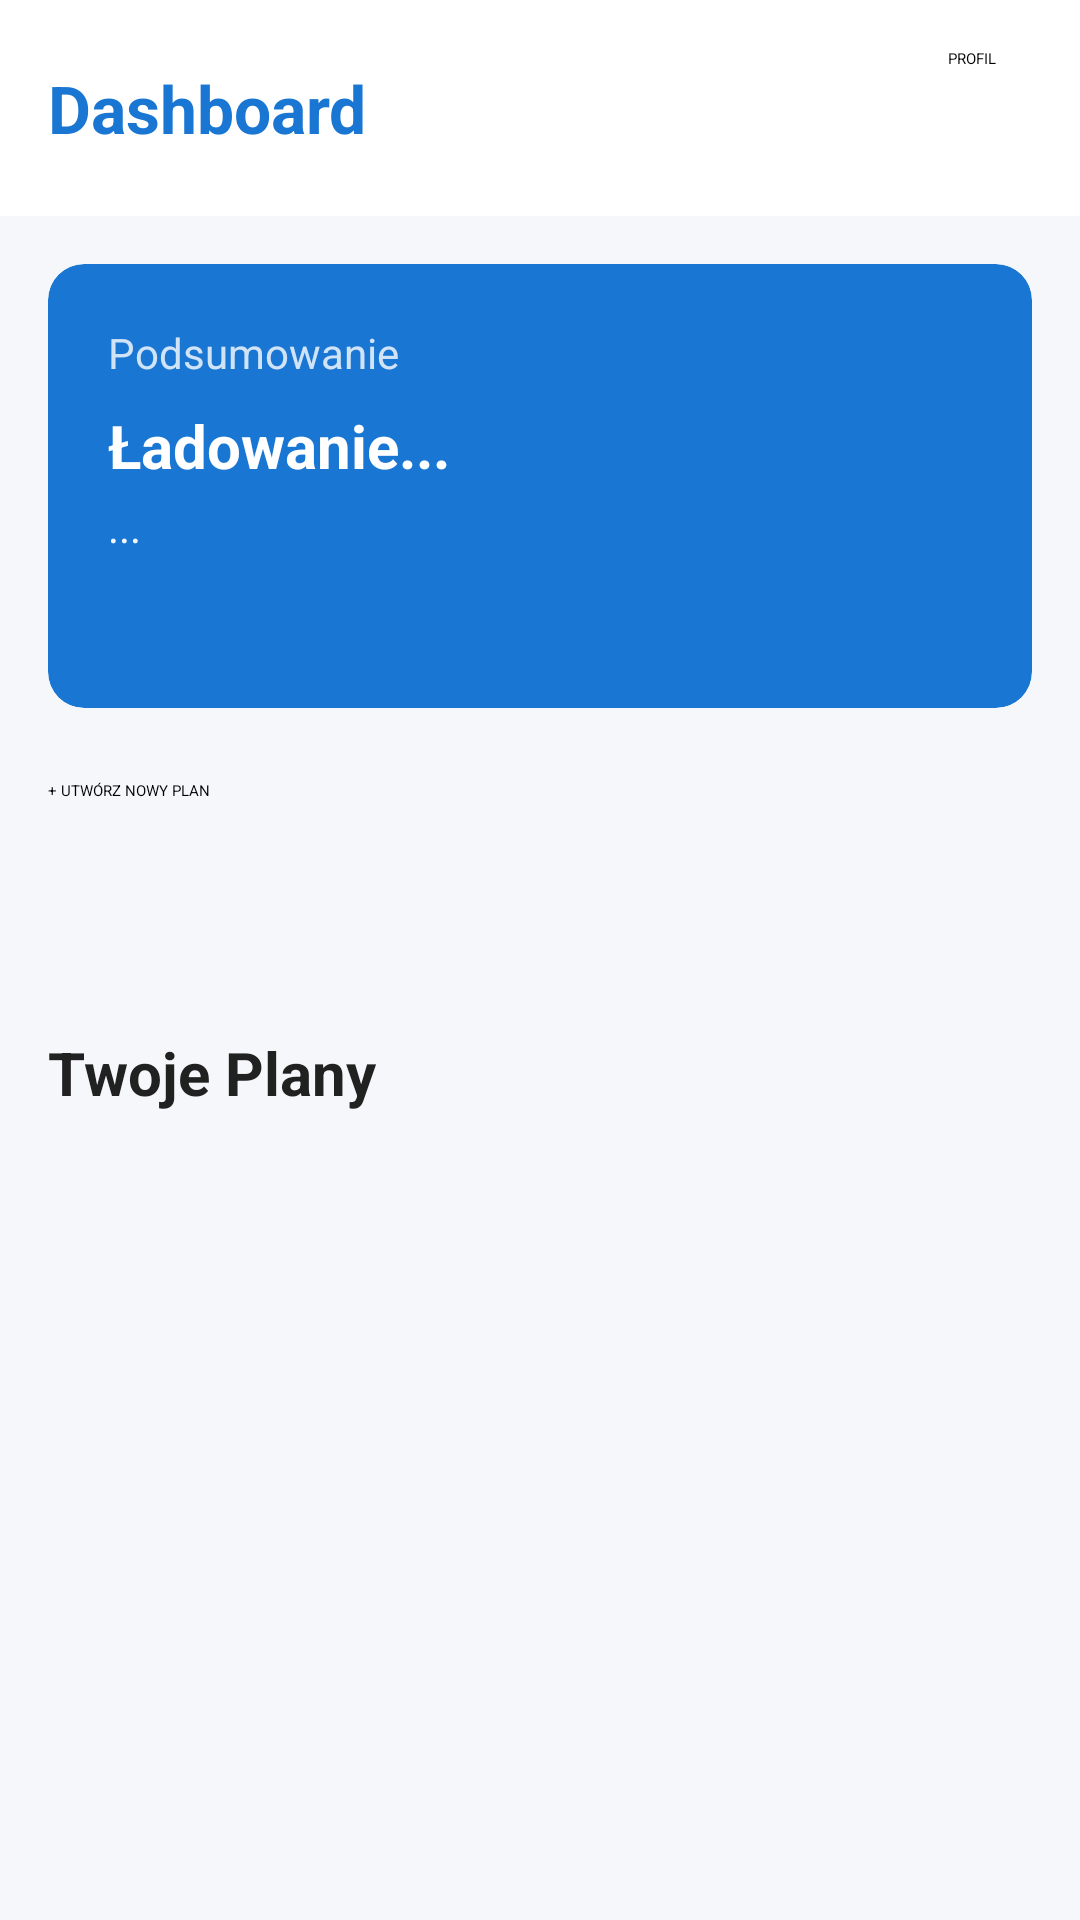

Reconstruct the res/layout file that produces this screen, plus the resources it refers to.
<!-- AndroidManifest.xml: application theme Theme.FitnessTracker -->
<!-- res/layout/activity_dashboard.xml -->
<?xml version="1.0" encoding="utf-8"?>
<LinearLayout xmlns:android="http://schemas.android.com/apk/res/android"
    android:layout_width="match_parent"
    android:layout_height="match_parent"
    xmlns:app="http://schemas.android.com/apk/res-auto"
    android:orientation="vertical"
    android:background="@color/background">

    <LinearLayout
        android:layout_width="match_parent"
        android:layout_height="wrap_content"
        android:orientation="horizontal"
        android:padding="16dp"
        android:background="@color/surface"
        android:elevation="4dp"
        android:gravity="center_vertical">

        <TextView
            android:layout_width="0dp"
            android:layout_weight="1"
            android:layout_height="wrap_content"
            android:text="Dashboard"
            android:textSize="22sp"
            android:textStyle="bold"
            android:textColor="@color/primary"/>

        <Button
            android:id="@+id/btnAdminPanel"
            android:layout_width="wrap_content"
            android:layout_height="wrap_content"
            android:text="ADMIN"
            android:backgroundTint="@color/error"
            android:visibility="gone"
            android:minHeight="40dp"
            android:paddingHorizontal="12dp"/>

        <Button
            android:id="@+id/btnProfile"
            android:layout_width="wrap_content"
            android:layout_height="wrap_content"
            android:text="PROFIL"
            android:backgroundTint="@color/primary"
            android:layout_marginStart="8dp"
            android:minHeight="40dp"
            android:paddingHorizontal="12dp"/>
    </LinearLayout>

    <ScrollView
        android:layout_width="match_parent"
        android:layout_height="match_parent"
        android:padding="16dp">

        <LinearLayout
            android:layout_width="match_parent"
            android:layout_height="wrap_content"
            android:orientation="vertical">

            <androidx.cardview.widget.CardView
                android:layout_width="match_parent"
                android:layout_height="wrap_content"
                android:layout_marginBottom="24dp"
                app:cardCornerRadius="12dp"
                app:cardBackgroundColor="@color/primary">

                <LinearLayout
                    android:layout_width="match_parent"
                    android:layout_height="wrap_content"
                    android:orientation="vertical"
                    android:padding="20dp">

                    <TextView
                        android:layout_width="wrap_content"
                        android:layout_height="wrap_content"
                        android:text="Podsumowanie"
                        android:textColor="#CCFFFFFF"
                        android:textSize="14sp"/>

                    <TextView
                        android:id="@+id/tvStatsWorkoutCount"
                        android:layout_width="wrap_content"
                        android:layout_height="wrap_content"
                        android:text="Ładowanie..."
                        android:textColor="@color/white"
                        android:textStyle="bold"
                        android:textSize="20sp"
                        android:layout_marginTop="8dp"/>

                    <TextView
                        android:id="@+id/tvStatsMax"
                        android:layout_width="wrap_content"
                        android:layout_height="wrap_content"
                        android:text="..."
                        android:textColor="#EEFFFFFF"
                        android:textSize="14sp"
                        android:layout_marginTop="4dp"/>

                    <LinearLayout
                        android:layout_width="wrap_content"
                        android:layout_height="wrap_content"
                        android:orientation="horizontal"
                        android:layout_marginTop="12dp"
                        android:gravity="center_vertical">

                        <TextView
                            android:id="@+id/tvNotification"
                            android:layout_width="wrap_content"
                            android:layout_height="wrap_content"
                            android:text=""
                            android:textColor="#FFEB3B"
                            android:textStyle="italic"
                            android:textSize="14sp"/>
                    </LinearLayout>
                </LinearLayout>
            </androidx.cardview.widget.CardView>

            <Button
                android:id="@+id/btnCreatePlan"
                android:layout_width="match_parent"
                android:layout_height="60dp"
                android:text="+ UTWÓRZ NOWY PLAN"
                android:backgroundTint="@color/accent"
                android:layout_marginBottom="24dp"
                android:elevation="4dp"/>

            <TextView
                android:layout_width="wrap_content"
                android:layout_height="wrap_content"
                android:text="Twoje Plany"
                android:textSize="20sp"
                android:textStyle="bold"
                android:textColor="@color/text_primary"
                android:layout_marginBottom="12dp"/>

            <LinearLayout
                android:id="@+id/plansContainer"
                android:layout_width="match_parent"
                android:layout_height="wrap_content"
                android:orientation="vertical"
                android:paddingBottom="40dp"/>

        </LinearLayout>
    </ScrollView>
</LinearLayout>
<!-- resources referenced by this layout -->
<resources>
  <color name="accent">#00C853</color>
  <color name="background">#F5F7FA</color>
  <color name="error">#B00020</color>
  <color name="primary">#1976D2</color>
  <color name="surface">#FFFFFF</color>
  <color name="text_primary">#212121</color>
  <color name="white">#FFFFFFFF</color>
</resources>
